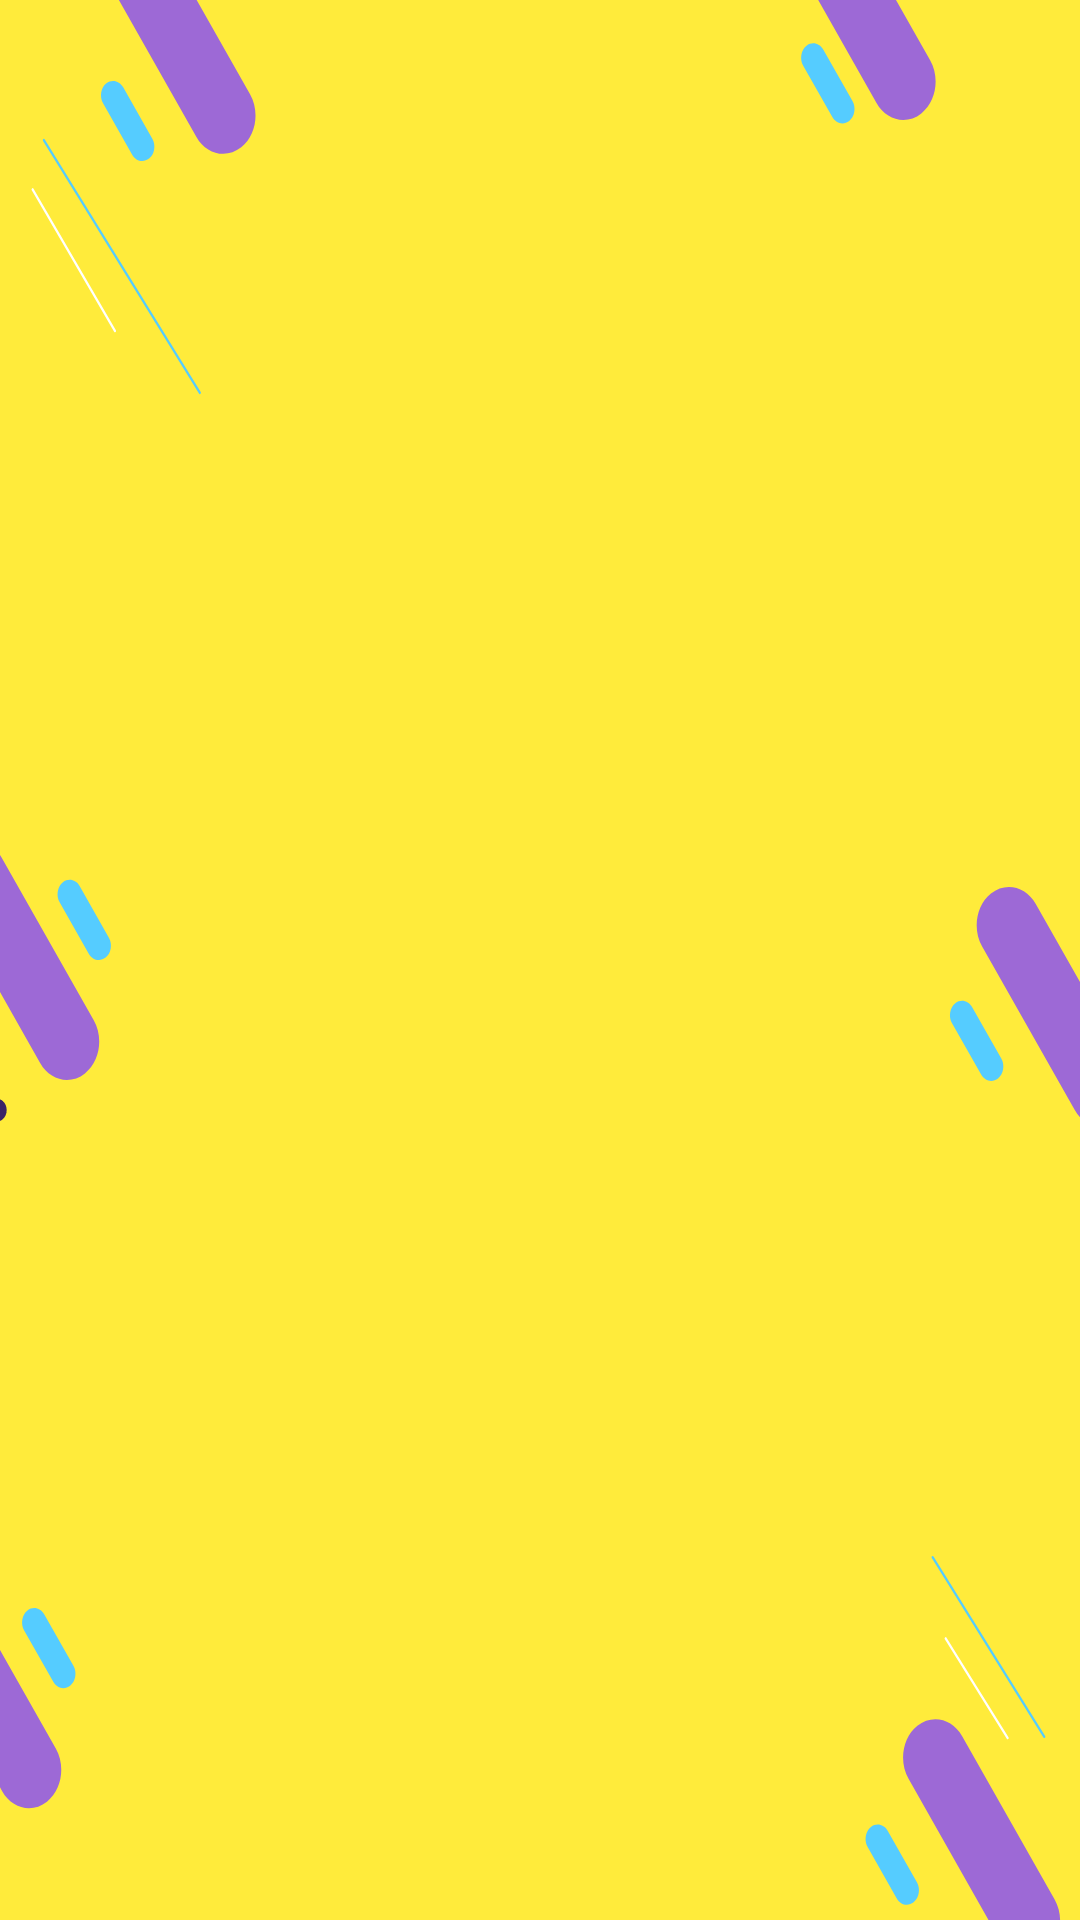

Layout XML and referenced resources for this Android screen:
<!-- AndroidManifest.xml: application theme Theme.NoteApp -->
<!-- res/layout/fragment_search.xml -->
<?xml version="1.0" encoding="utf-8"?>
<FrameLayout xmlns:android="http://schemas.android.com/apk/res/android"
    android:background="@color/background_color"
    android:layout_width="match_parent"
    android:layout_height="match_parent">

</FrameLayout>
<!-- resources referenced by this layout -->
<resources>
  <style name="Theme.NoteApp" parent="Theme.Material3.DayNight.NoActionBar">
          <item name="android:textColor">@color/black</item>
          <item name="android:windowBackground">@drawable/bg_application</item>
          <item name="fontFamily">@font/roboto_slab_medium</item>
          <item name="android:textSize">@dimen/default_text_size</item>
      </style>
  <color name="black">#FF000000</color>
  <!-- drawable bg_application: vector/xml drawable (drawable, 12678 chars, omitted) -->
  <dimen name="default_text_size">18sp</dimen>
</resources>
